Photos from the image-classification dataset "new_flowers_data" in the GitHub repository AnnaFilipov93/ReLeaf-old. Its 7 classes are: daisy, dandelion, iris, rose, sunflower, tulip, water lilies.

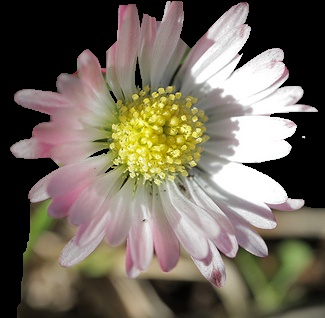
Label: daisy

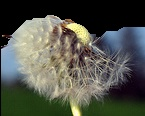
Label: dandelion

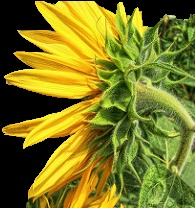
Label: sunflower

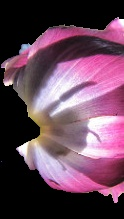
Label: tulip

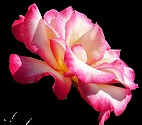
Label: rose

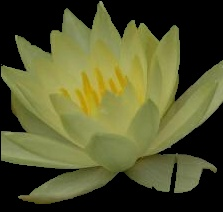
Label: water lilies
